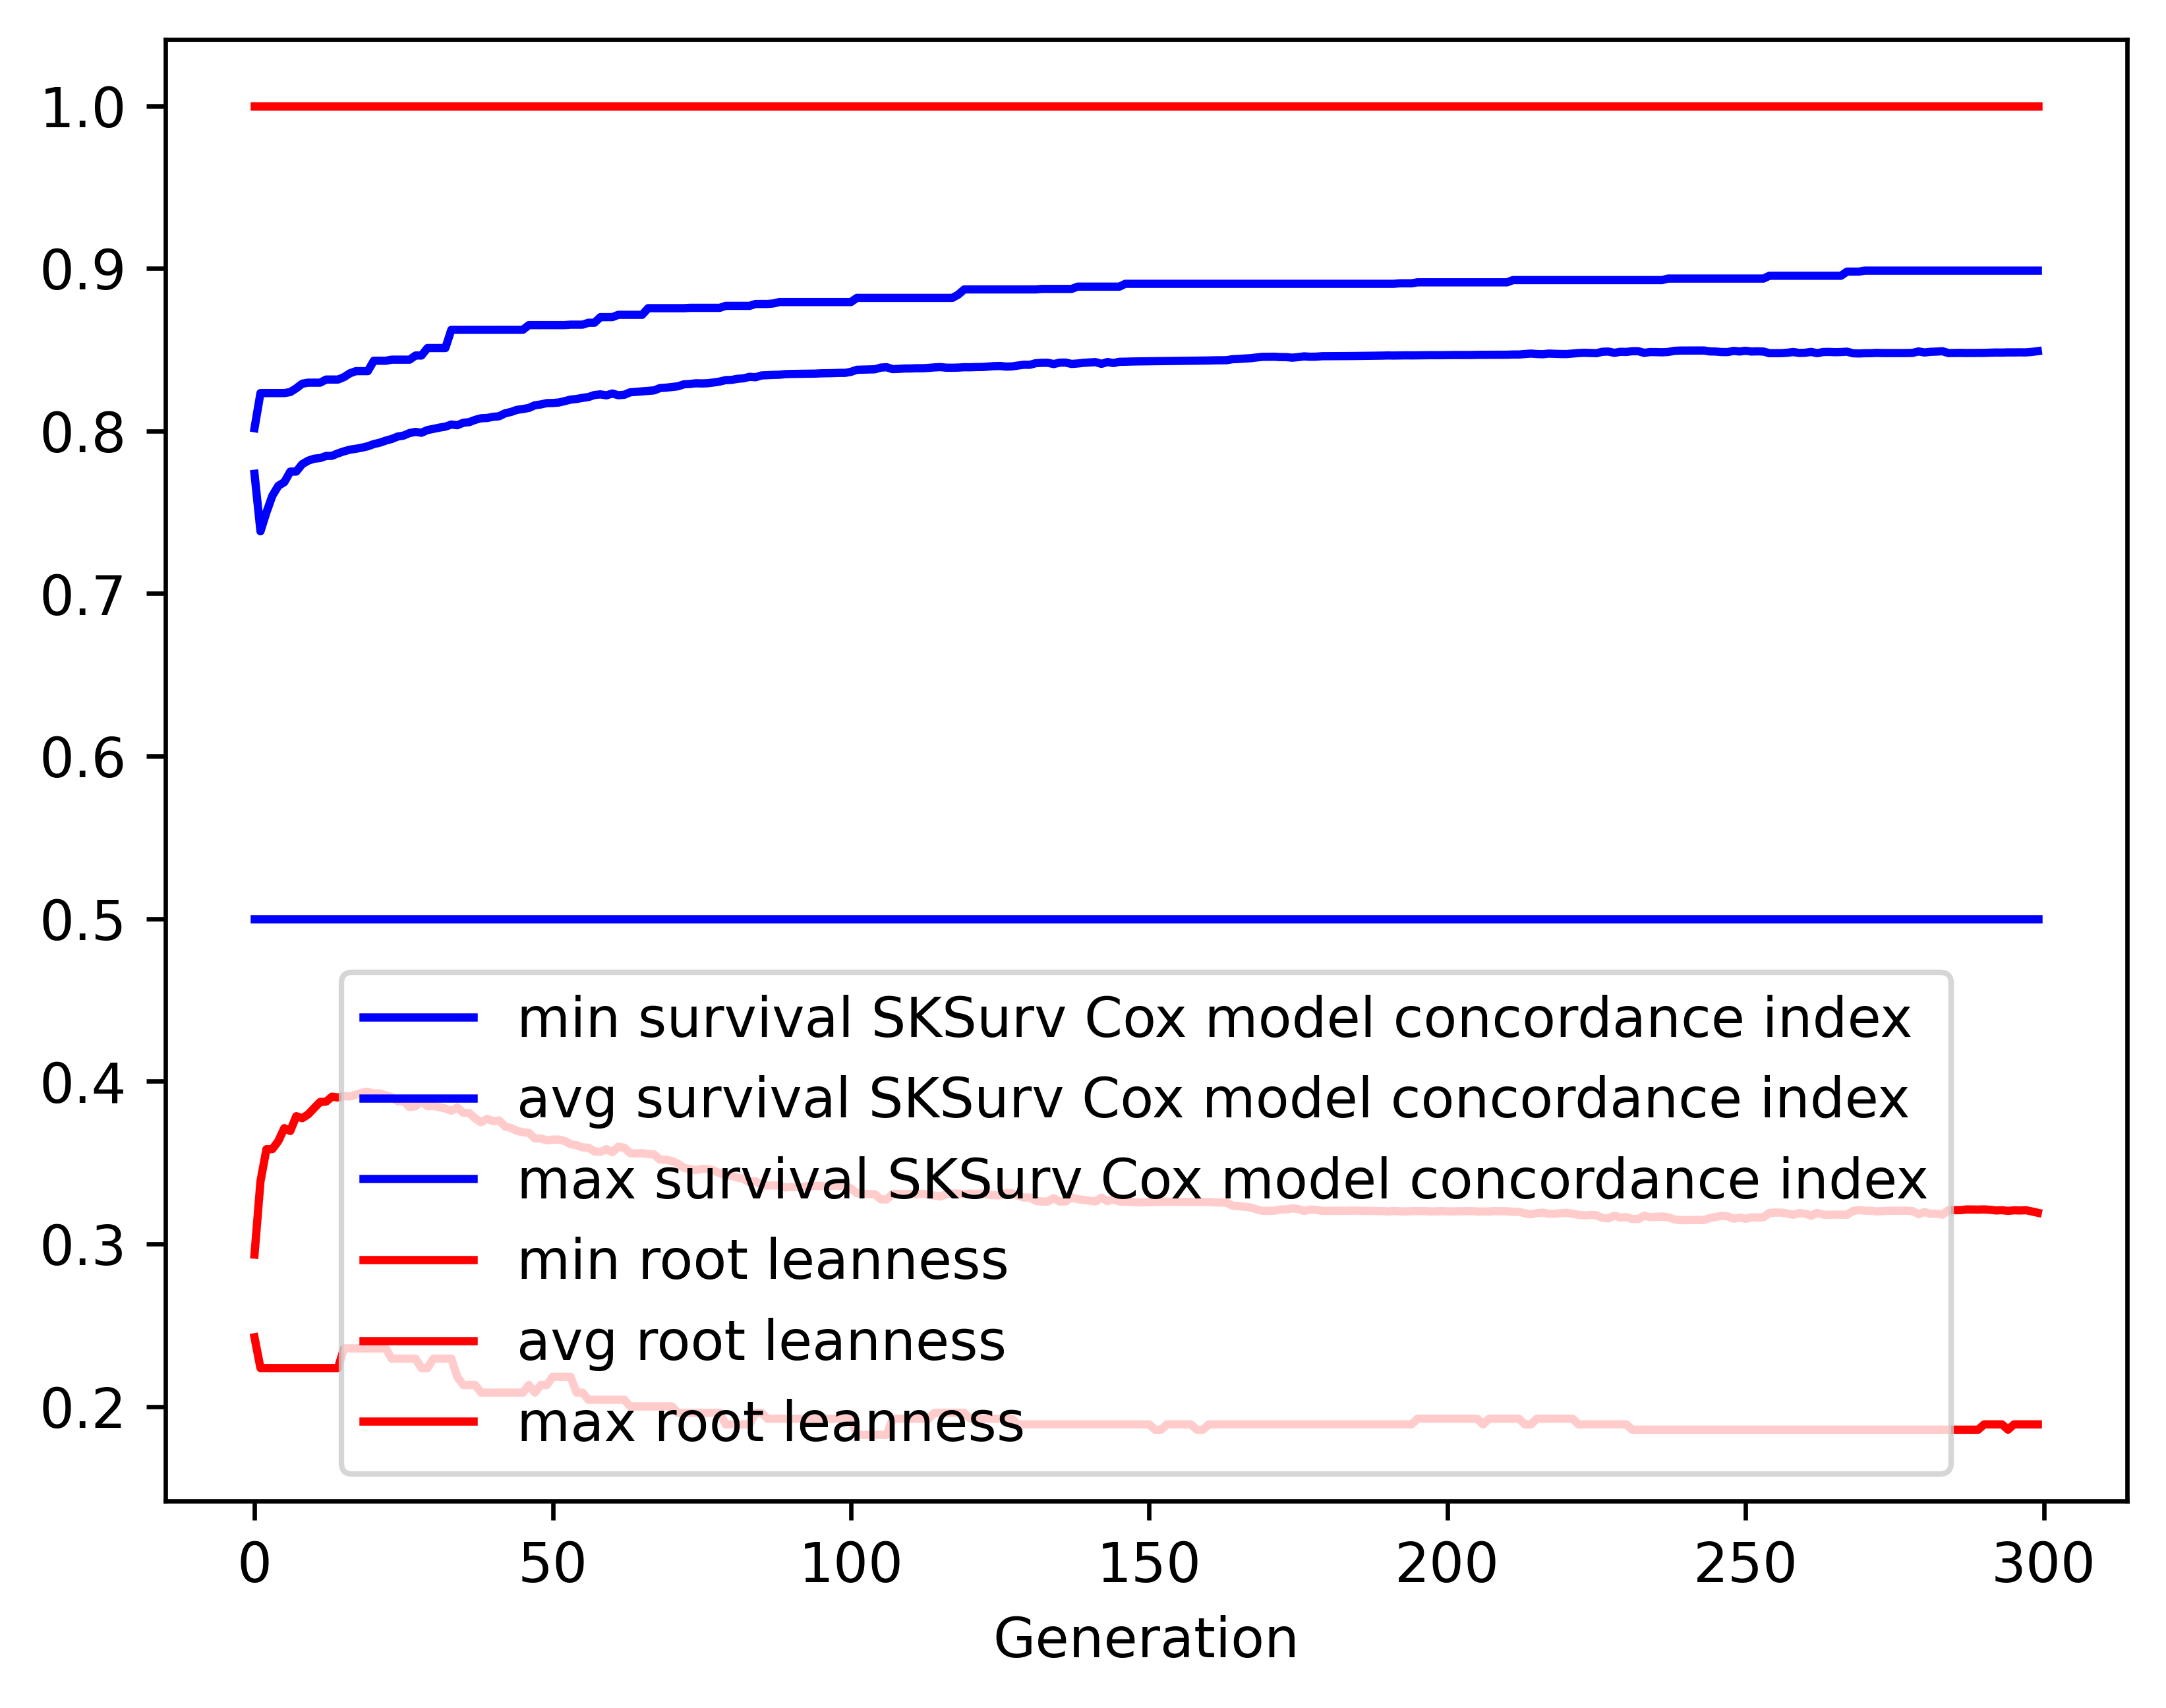

The table this chart was drawn from, first rows:
gen, evals, gen_feats, explored, survival SKSurv Cox model concordance in…, survival SKSurv Cox model concordance in…, survival SKSurv Cox model concordance in…, survival SKSurv Cox model concordance in…, root leanness_min, root leanness_avg, root leanness_max, root leanness_std
0, 500, 16, 16, 0.5, 0.7737, 0.8017, 0.0529, 0.2425, 0.2934, 1.0, 0.1285
1, 881, 146, 146, 0.5, 0.7383, 0.8233, 0.05494, 0.2236, 0.3384, 1.0, 0.1208
2, 518, 162, 173, 0.5, 0.75, 0.8233, 0.05273, 0.2236, 0.3583, 1.0, 0.1213
3, 500, 153, 181, 0.5, 0.7602, 0.8233, 0.05053, 0.2236, 0.3583, 1.0, 0.1204
4, 500, 166, 182, 0.5, 0.7663, 0.8233, 0.05053, 0.2236, 0.3633, 1.0, 0.1214
5, 500, 163, 182, 0.5, 0.7685, 0.8233, 0.05483, 0.2236, 0.3712, 1.0, 0.1272
6, 500, 160, 182, 0.5, 0.775, 0.8239, 0.0543, 0.2236, 0.3694, 1.0, 0.128
7, 500, 161, 182, 0.5, 0.775, 0.8263, 0.05784, 0.2236, 0.3785, 1.0, 0.1325
8, 500, 165, 182, 0.5, 0.7796, 0.8291, 0.05594, 0.2236, 0.3773, 1.0, 0.1324
9, 500, 164, 182, 0.5, 0.7817, 0.8297, 0.05557, 0.2236, 0.3797, 1.0, 0.1318
10, 500, 170, 182, 0.5, 0.7829, 0.8297, 0.05578, 0.2236, 0.3835, 1.0, 0.1315
11, 500, 159, 182, 0.5, 0.7833, 0.8297, 0.05635, 0.2236, 0.3873, 1.0, 0.1313
12, 500, 160, 182, 0.5, 0.7846, 0.8316, 0.05653, 0.2236, 0.3875, 1.0, 0.1311
13, 500, 159, 182, 0.5, 0.7847, 0.8316, 0.05743, 0.2236, 0.3905, 1.0, 0.1314
14, 500, 160, 182, 0.5, 0.7862, 0.8316, 0.05715, 0.2236, 0.39, 1.0, 0.1313
15, 500, 155, 182, 0.5, 0.7875, 0.8331, 0.0576, 0.2357, 0.3908, 1.0, 0.1311
16, 500, 160, 182, 0.5, 0.7885, 0.8355, 0.05763, 0.2357, 0.3907, 1.0, 0.1312
17, 500, 160, 182, 0.5, 0.7891, 0.8368, 0.05758, 0.2357, 0.3917, 1.0, 0.1323
18, 500, 159, 182, 0.5, 0.7897, 0.8368, 0.05728, 0.2357, 0.393, 1.0, 0.1319
19, 500, 159, 182, 0.5, 0.7906, 0.8368, 0.05683, 0.2357, 0.3935, 1.0, 0.1316
20, 500, 162, 182, 0.5, 0.7919, 0.8432, 0.05696, 0.2357, 0.3924, 1.0, 0.1322
21, 500, 164, 182, 0.5, 0.7928, 0.8432, 0.05698, 0.2357, 0.3926, 1.0, 0.1322
22, 500, 157, 182, 0.5, 0.7941, 0.8432, 0.05724, 0.2357, 0.3914, 1.0, 0.132
23, 500, 163, 182, 0.5, 0.7951, 0.8439, 0.05723, 0.2294, 0.3902, 1.0, 0.1326
24, 500, 159, 182, 0.5, 0.7966, 0.8439, 0.0567, 0.2294, 0.3877, 1.0, 0.1323
25, 500, 165, 182, 0.5, 0.7972, 0.8439, 0.05662, 0.2294, 0.3876, 1.0, 0.1324
26, 500, 162, 182, 0.5, 0.7987, 0.8439, 0.05613, 0.2294, 0.3842, 1.0, 0.1323
27, 500, 166, 182, 0.5, 0.7994, 0.8464, 0.05597, 0.2294, 0.3847, 1.0, 0.1319
28, 500, 164, 182, 0.5, 0.7989, 0.8464, 0.05689, 0.2236, 0.3878, 1.0, 0.1323
29, 500, 164, 182, 0.5, 0.8006, 0.851, 0.05645, 0.2236, 0.3847, 1.0, 0.132
30, 500, 167, 182, 0.5, 0.8013, 0.851, 0.05655, 0.2294, 0.3848, 1.0, 0.1318
31, 500, 173, 182, 0.5, 0.8021, 0.851, 0.05612, 0.2294, 0.3841, 1.0, 0.1323
32, 500, 162, 182, 0.5, 0.8027, 0.851, 0.05639, 0.2294, 0.3833, 1.0, 0.1326
33, 500, 171, 182, 0.5, 0.804, 0.8622, 0.05553, 0.2294, 0.3819, 1.0, 0.1319
34, 500, 165, 182, 0.5, 0.8036, 0.8622, 0.05651, 0.2182, 0.3839, 1.0, 0.1326
35, 500, 163, 182, 0.5, 0.805, 0.8622, 0.05584, 0.2132, 0.3806, 1.0, 0.1323
36, 500, 174, 182, 0.5, 0.8054, 0.8622, 0.05605, 0.2132, 0.3805, 1.0, 0.1325
37, 500, 168, 182, 0.5, 0.8068, 0.8622, 0.05553, 0.2132, 0.3772, 1.0, 0.1324
38, 500, 165, 182, 0.5, 0.8078, 0.8622, 0.05581, 0.2085, 0.3748, 1.0, 0.1333
39, 500, 168, 182, 0.5, 0.808, 0.8622, 0.05605, 0.2085, 0.3769, 1.0, 0.1324
40, 500, 169, 182, 0.5, 0.8087, 0.8622, 0.05622, 0.2085, 0.3755, 1.0, 0.1331
41, 500, 168, 182, 0.5, 0.809, 0.8622, 0.05657, 0.2085, 0.3759, 1.0, 0.1334
42, 500, 159, 182, 0.5, 0.8108, 0.8622, 0.05611, 0.2085, 0.3722, 1.0, 0.133
43, 500, 159, 182, 0.5, 0.8117, 0.8622, 0.05647, 0.2085, 0.3713, 1.0, 0.1329
44, 500, 164, 182, 0.5, 0.813, 0.8622, 0.05593, 0.2085, 0.3695, 1.0, 0.132
45, 500, 165, 182, 0.5, 0.8135, 0.8622, 0.05619, 0.2085, 0.3687, 1.0, 0.1327
46, 500, 153, 182, 0.5, 0.8142, 0.8651, 0.05658, 0.2132, 0.3683, 1.0, 0.133
47, 500, 156, 182, 0.5, 0.8158, 0.8651, 0.05608, 0.2085, 0.3649, 1.0, 0.1325
48, 500, 163, 182, 0.5, 0.8163, 0.8651, 0.05636, 0.2132, 0.3649, 1.0, 0.1324
49, 500, 174, 182, 0.5, 0.8171, 0.8651, 0.05647, 0.2132, 0.3637, 1.0, 0.1322
50, 500, 158, 182, 0.5, 0.8172, 0.8651, 0.05679, 0.2182, 0.3641, 1.0, 0.1325
51, 500, 167, 182, 0.5, 0.8175, 0.8651, 0.05701, 0.2182, 0.3642, 1.0, 0.1326
52, 500, 162, 182, 0.5, 0.8183, 0.8651, 0.05649, 0.2182, 0.3633, 1.0, 0.1318
53, 500, 166, 182, 0.5, 0.8193, 0.8654, 0.0566, 0.2182, 0.3613, 1.0, 0.1319
54, 500, 167, 182, 0.5, 0.8197, 0.8654, 0.05682, 0.2085, 0.3607, 1.0, 0.1324
55, 500, 158, 182, 0.5, 0.8204, 0.8654, 0.05707, 0.2085, 0.3593, 1.0, 0.1329
56, 500, 164, 182, 0.5, 0.8209, 0.8666, 0.05711, 0.2041, 0.3592, 1.0, 0.1323
57, 500, 166, 182, 0.5, 0.8221, 0.8666, 0.05666, 0.2041, 0.3568, 1.0, 0.132
58, 500, 163, 182, 0.5, 0.8225, 0.87, 0.05689, 0.2041, 0.3566, 1.0, 0.1322
59, 500, 164, 182, 0.5, 0.8219, 0.87, 0.05781, 0.2041, 0.3583, 1.0, 0.1332
... 240 more rows
